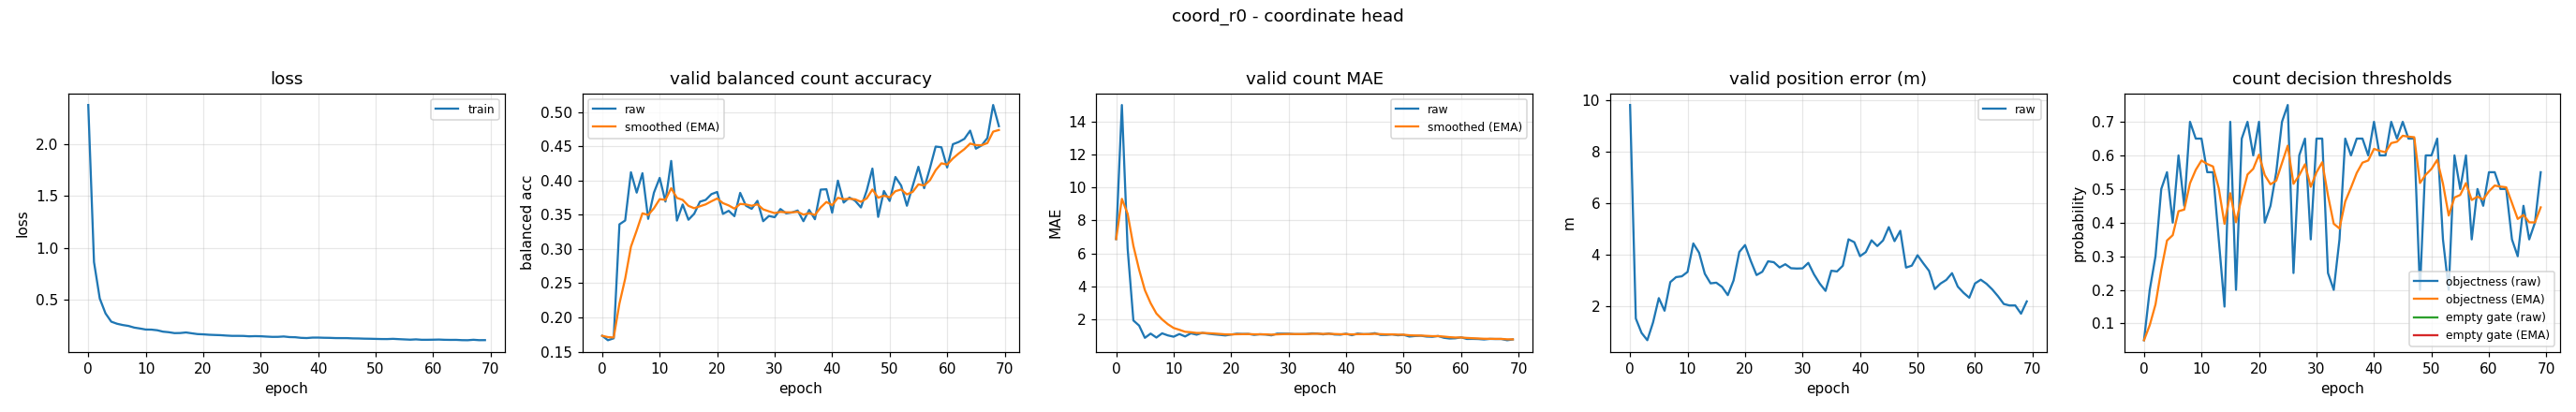

Values plotted in this chart, from the file beside it:
epoch, train_loss, valid_bal, valid_bal_smoothed, valid_mae, valid_mae_smoothed, valid_error_m, valid_threshold, valid_threshold_smoothed, valid_empty_threshold, valid_empty_threshold_smoothed
0, 2.375, 0.1731, 0.1731, 6.872, 6.872, 9.824, 0.05, 0.05, nan, nan
1, 0.8646, 0.1667, 0.1712, 15.01, 9.315, 1.528, 0.2, 0.095, nan, nan
2, 0.5149, 0.1694, 0.1707, 6.298, 8.41, 0.969, 0.3, 0.1565, nan, nan
3, 0.3716, 0.3361, 0.2203, 1.931, 6.466, 0.6851, 0.5, 0.2595, nan, nan
4, 0.2919, 0.3418, 0.2567, 1.62, 5.012, 1.378, 0.55, 0.3467, nan, nan
5, 0.2719, 0.4122, 0.3034, 0.875, 3.771, 2.321, 0.4, 0.3627, nan, nan
6, 0.2596, 0.3825, 0.3271, 1.133, 2.98, 1.831, 0.6, 0.4339, nan, nan
7, 0.2508, 0.4108, 0.3522, 0.8936, 2.354, 2.944, 0.45, 0.4387, nan, nan
8, 0.2348, 0.3441, 0.3498, 1.149, 1.992, 3.137, 0.7, 0.5171, nan, nan
9, 0.2261, 0.3825, 0.3596, 1.024, 1.702, 3.168, 0.65, 0.557, nan, nan
10, 0.2162, 0.404, 0.3729, 0.9441, 1.475, 3.339, 0.65, 0.5849, nan, nan
11, 0.2153, 0.3694, 0.3719, 1.106, 1.364, 4.445, 0.55, 0.5744, nan, nan
12, 0.2092, 0.4288, 0.389, 0.9601, 1.243, 4.086, 0.55, 0.5671, nan, nan
13, 0.1959, 0.3416, 0.3747, 1.152, 1.215, 3.268, 0.35, 0.502, nan, nan
14, 0.1906, 0.3651, 0.3719, 1.069, 1.172, 2.895, 0.15, 0.3964, nan, nan
15, 0.1817, 0.3428, 0.3631, 1.178, 1.174, 2.92, 0.7, 0.4875, nan, nan
16, 0.1827, 0.3515, 0.3597, 1.128, 1.16, 2.756, 0.2, 0.4012, nan, nan
17, 0.1881, 0.3692, 0.3625, 1.088, 1.138, 2.437, 0.65, 0.4759, nan, nan
18, 0.1801, 0.3718, 0.3653, 1.056, 1.113, 3.007, 0.7, 0.5431, nan, nan
19, 0.1725, 0.3803, 0.3698, 1.021, 1.086, 4.115, 0.6, 0.5602, nan, nan
20, 0.1701, 0.3834, 0.3739, 1.074, 1.082, 4.382, 0.7, 0.6021, nan, nan
21, 0.1661, 0.3514, 0.3671, 1.125, 1.095, 3.763, 0.4, 0.5415, nan, nan
22, 0.1639, 0.3559, 0.3638, 1.112, 1.1, 3.217, 0.45, 0.514, nan, nan
23, 0.1621, 0.348, 0.3591, 1.114, 1.104, 3.345, 0.55, 0.5248, nan, nan
24, 0.1582, 0.3821, 0.366, 1.056, 1.09, 3.751, 0.7, 0.5774, nan, nan
25, 0.1554, 0.3633, 0.3652, 1.093, 1.091, 3.717, 0.75, 0.6292, nan, nan
26, 0.1554, 0.3588, 0.3633, 1.077, 1.087, 3.513, 0.25, 0.5154, nan, nan
27, 0.1547, 0.3705, 0.3654, 1.027, 1.069, 3.638, 0.6, 0.5408, nan, nan
28, 0.151, 0.3407, 0.358, 1.13, 1.087, 3.482, 0.65, 0.5736, nan, nan
29, 0.1527, 0.3483, 0.3551, 1.13, 1.1, 3.47, 0.35, 0.5065, nan, nan
30, 0.1517, 0.3465, 0.3525, 1.128, 1.108, 3.477, 0.65, 0.5495, nan, nan
31, 0.1484, 0.3585, 0.3543, 1.101, 1.106, 3.69, 0.65, 0.5797, nan, nan
32, 0.1457, 0.3522, 0.3537, 1.101, 1.105, 3.241, 0.25, 0.4808, nan, nan
33, 0.146, 0.3534, 0.3536, 1.106, 1.105, 2.883, 0.2, 0.3965, nan, nan
34, 0.1494, 0.3563, 0.3544, 1.146, 1.118, 2.601, 0.35, 0.3826, nan, nan
35, 0.1436, 0.3407, 0.3503, 1.138, 1.124, 3.385, 0.65, 0.4628, nan, nan
36, 0.1422, 0.3572, 0.3524, 1.088, 1.113, 3.357, 0.6, 0.504, nan, nan
37, 0.1363, 0.3436, 0.3497, 1.138, 1.121, 3.578, 0.65, 0.5478, nan, nan
38, 0.1343, 0.3869, 0.3609, 1.077, 1.108, 4.605, 0.65, 0.5784, nan, nan
39, 0.1386, 0.3874, 0.3688, 1.066, 1.095, 4.493, 0.6, 0.5849, nan, nan
40, 0.1388, 0.3531, 0.3641, 1.125, 1.104, 3.951, 0.7, 0.6194, nan, nan
41, 0.137, 0.4, 0.3749, 1.035, 1.083, 4.108, 0.6, 0.6136, nan, nan
42, 0.1362, 0.3679, 0.3728, 1.136, 1.099, 4.567, 0.6, 0.6095, nan, nan
43, 0.1342, 0.3752, 0.3735, 1.098, 1.099, 4.343, 0.7, 0.6367, nan, nan
44, 0.1338, 0.3705, 0.3726, 1.106, 1.101, 4.562, 0.65, 0.6407, nan, nan
45, 0.1337, 0.3608, 0.3691, 1.16, 1.119, 5.08, 0.7, 0.6585, nan, nan
46, 0.1311, 0.3852, 0.3739, 1.053, 1.099, 4.535, 0.65, 0.6559, nan, nan
47, 0.1303, 0.4176, 0.387, 1.053, 1.085, 4.936, 0.65, 0.6541, nan, nan
48, 0.1285, 0.347, 0.375, 1.085, 1.085, 3.508, 0.2, 0.5179, nan, nan
49, 0.1277, 0.3849, 0.378, 1.032, 1.069, 3.583, 0.6, 0.5425, nan, nan
50, 0.1262, 0.3702, 0.3757, 1.059, 1.066, 3.987, 0.6, 0.5598, nan, nan
51, 0.1248, 0.4054, 0.3846, 0.9548, 1.033, 3.675, 0.65, 0.5868, nan, nan
52, 0.1246, 0.3928, 0.387, 0.9867, 1.019, 3.381, 0.35, 0.5158, nan, nan
53, 0.1268, 0.3633, 0.3799, 1.003, 1.014, 2.672, 0.2, 0.4211, nan, nan
54, 0.1239, 0.392, 0.3835, 0.9521, 0.9954, 2.887, 0.6, 0.4747, nan, nan
55, 0.1213, 0.4203, 0.3945, 0.9388, 0.9785, 3.028, 0.5, 0.4823, nan, nan
56, 0.1188, 0.3889, 0.3929, 0.9867, 0.9809, 3.29, 0.6, 0.5176, nan, nan
57, 0.1217, 0.4181, 0.4004, 0.8803, 0.9507, 2.768, 0.35, 0.4673, nan, nan
58, 0.1177, 0.4498, 0.4152, 0.8351, 0.9161, 2.529, 0.5, 0.4771, nan, nan
59, 0.1178, 0.4488, 0.4253, 0.8484, 0.8958, 2.336, 0.45, 0.469, nan, nan
... 10 more rows
